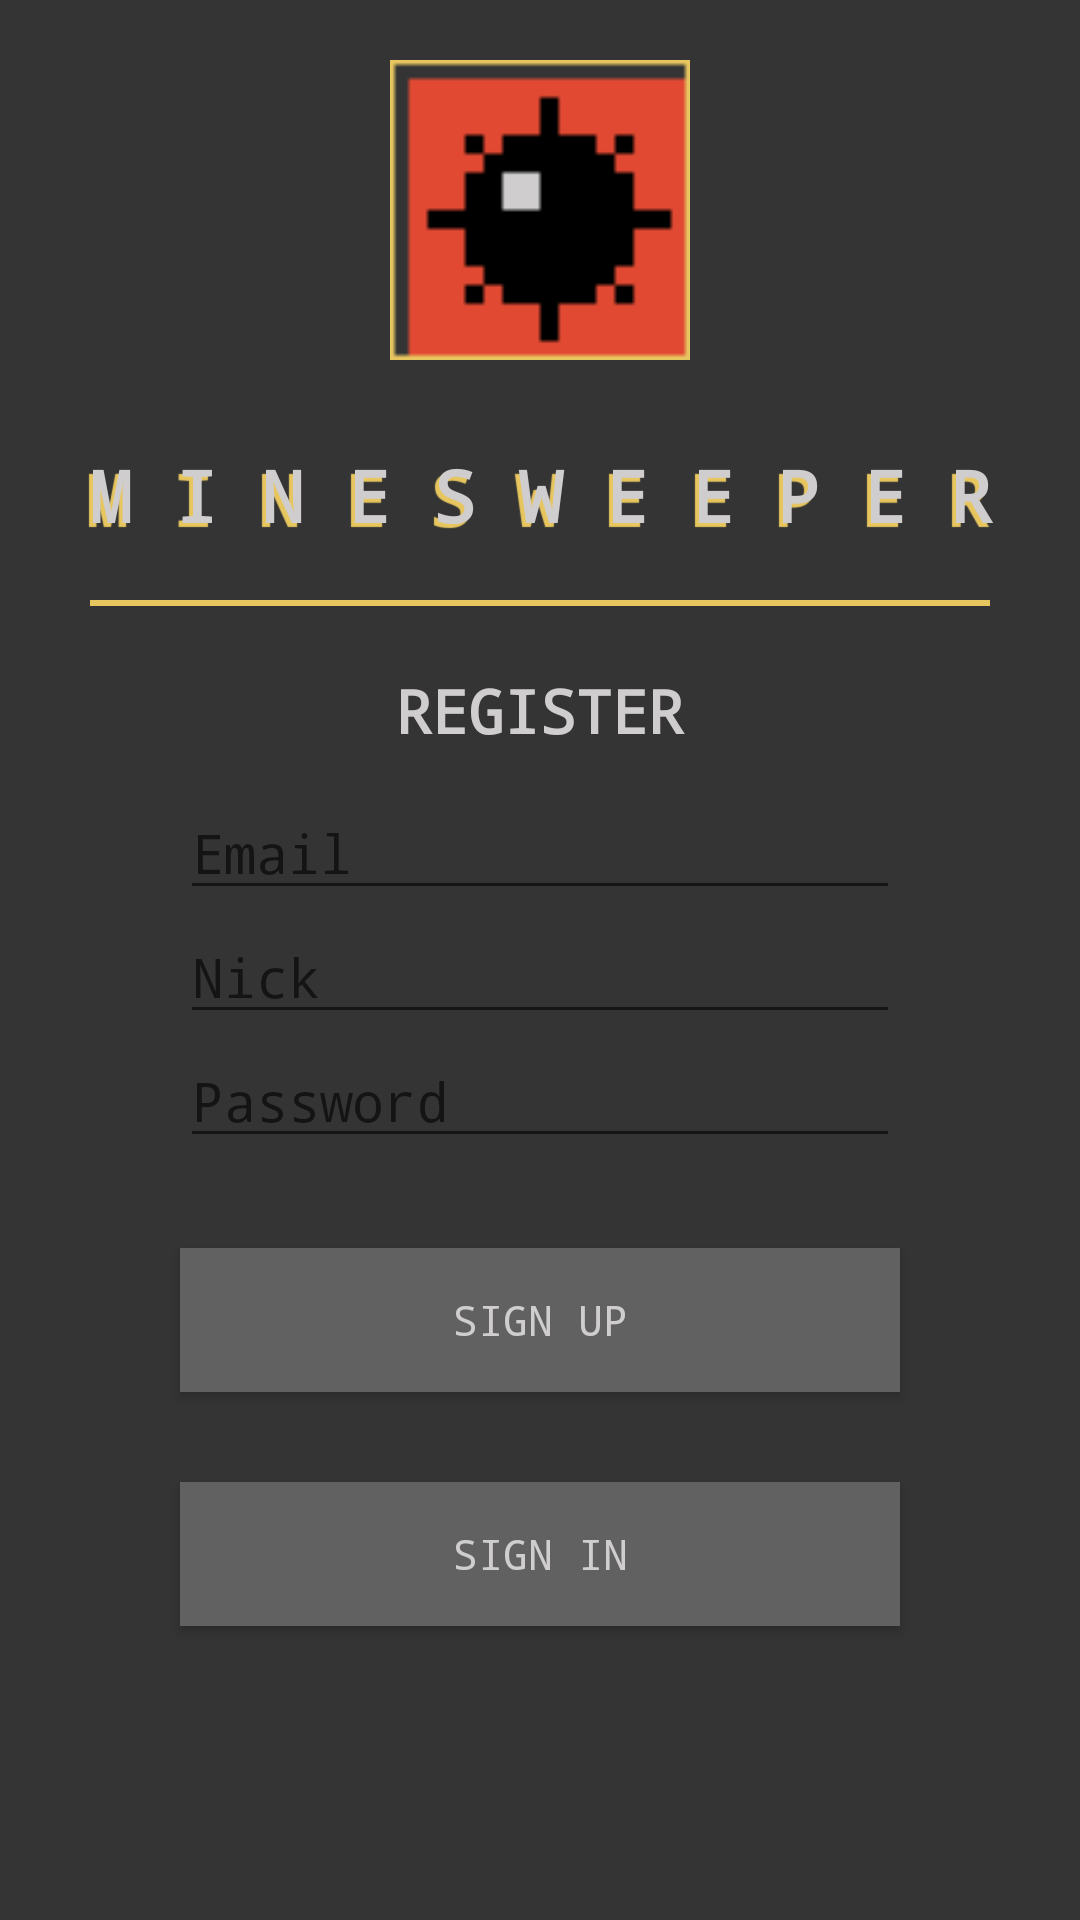

Write the Android layout XML for this screen, with the resource values it uses.
<!-- AndroidManifest.xml: activity theme AppTheme.NoActionBar -->
<!-- res/layout/activity_register.xml -->
<?xml version="1.0" encoding="utf-8"?>
<androidx.constraintlayout.widget.ConstraintLayout xmlns:android="http://schemas.android.com/apk/res/android"
    xmlns:app="http://schemas.android.com/apk/res-auto"
    xmlns:tools="http://schemas.android.com/tools"
    android:layout_width="match_parent"
    android:layout_height="match_parent"
    tools:context=".RegisterActivity">


    <LinearLayout
        android:layout_width="match_parent"
        android:layout_height="match_parent"
        android:background="#343434"
        android:gravity="center_horizontal"
        android:orientation="vertical">

        <ImageView
            android:id="@+id/imageView"
            android:layout_width="match_parent"
            android:layout_height="140dp"
            android:padding="20dp"
            app:srcCompat="@drawable/logo" />

        <TextView
            android:id="@+id/LogoText"
            android:layout_width="match_parent"
            android:layout_height="50dp"
            android:gravity="center"
            android:lineSpacingExtra="8sp"
            android:shadowColor="#e7c660"
            android:shadowDx="-4"
            android:shadowDy="4"
            android:shadowRadius="0.1"
            android:text="M I N E S W E E P E R"
            android:textAlignment="center"

            android:textColor="#CFCDCD"
            android:textSize="24sp"
            android:textStyle="bold"
            android:typeface="monospace"

            />

        <View style="@style/Divider"/>

        <TextView
            android:id="@+id/Info"
            android:layout_width="match_parent"
            android:layout_height="50dp"
            android:gravity="center"
            android:lineSpacingExtra="8sp"
            android:text="REGISTER"
            android:textAlignment="center"

            android:textColor="#CFCDCD"
            android:textSize="20sp"
            android:textStyle="bold"
            android:typeface="monospace"

            />

        <EditText
            android:id="@+id/editTextTextEmailAddress"
            android:layout_width="240dp"
            android:layout_height="wrap_content"
            android:ems="10"
            android:hint="Email"
            android:fontFamily="monospace"
            android:textColor="#CFCDCD"
            android:inputType="textEmailAddress" />

        <EditText
            android:id="@+id/editTextTextNick"
            android:layout_width="240dp"
            android:layout_height="wrap_content"
            android:ems="10"
            android:hint="Nick"
            android:fontFamily="monospace"
            android:textColor="#CFCDCD"
            android:inputType="text" />

        <EditText
            android:id="@+id/editTextTextPassword"
            android:layout_width="240dp"
            android:layout_height="wrap_content"
            android:ems="10"
            android:hint="Password"
            android:fontFamily="monospace"
            android:textColor="#CFCDCD"
            android:inputType="textPassword" />

        <Button
            android:id="@+id/SignUp"
            android:layout_width="240dp"
            android:layout_height="wrap_content"
            android:background="#616161"
            android:gravity="center"
            android:text="Sign Up"
            android:textAlignment="center"
            android:fontFamily="monospace"
            android:textColor="#CFCDCD"
            android:layout_marginTop="30dp"
            />

        <Button
            android:id="@+id/SignIn"
            android:layout_width="240dp"
            android:layout_height="wrap_content"
            android:background="#616161"
            android:gravity="center"
            android:text="Sign In"
            android:textAlignment="center"
            android:fontFamily="monospace"
            android:textColor="#CFCDCD"
            android:layout_marginTop="30dp"
            />

    </LinearLayout>

    <FrameLayout
        android:layout_width="match_parent"
        android:layout_height="match_parent">

        <ImageView
            android:id="@+id/loadingAnimation"
            android:layout_width="wrap_content"
            android:layout_height="wrap_content"
            android:layout_gravity="center_horizontal|center_vertical"
            android:visibility="invisible"
            />
    </FrameLayout>

</androidx.constraintlayout.widget.ConstraintLayout>
<!-- resources referenced by this layout -->
<resources>
  <!-- drawable logo: png bitmap (drawable, 7282 bytes) -->
  <style name="Divider">
          <item name="android:layout_width">300dp</item>
          <item name="android:layout_height">2dp</item>
          <item name="android:background">#e7c660</item>
          <item name="android:layout_marginBottom">10dp</item>
          <item name="android:layout_marginTop">10dp</item>
  
      </style>
  <style name="AppTheme.NoActionBar">
          <item name="windowActionBar">false</item>
          <item name="windowNoTitle">true</item>
      </style>
</resources>
